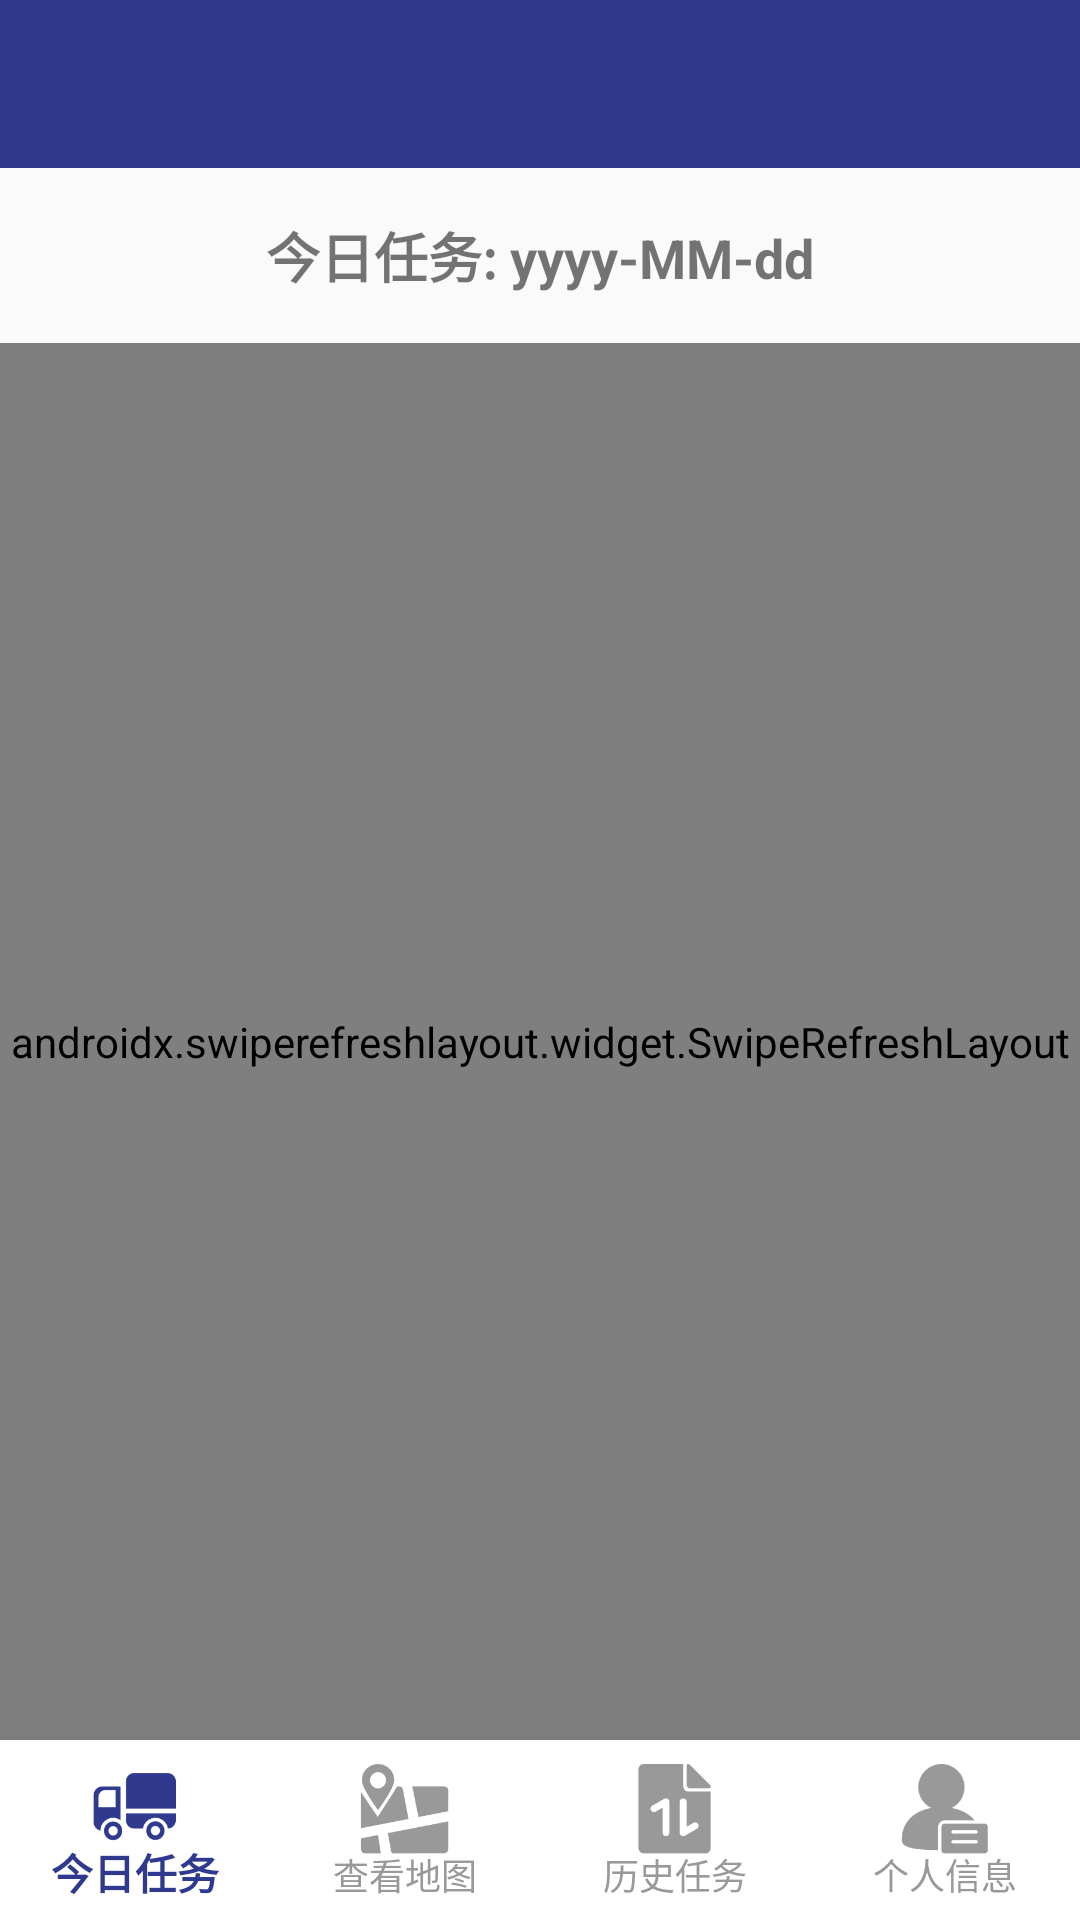

Here is an Android app screen rendered from its layout file. Give the layout XML and the strings, colors and styles it references.
<!-- AndroidManifest.xml: application theme Theme.SonicEyes -->
<!-- res/layout/driver_task_list.xml -->
<?xml version="1.0" encoding="utf-8"?>
<androidx.constraintlayout.widget.ConstraintLayout
    xmlns:android="http://schemas.android.com/apk/res/android"
    xmlns:app="http://schemas.android.com/apk/res-auto"
    xmlns:tools="http://schemas.android.com/tools"
    android:layout_width="match_parent"
    android:layout_height="match_parent"
    tools:context="com.example.driverclient.Driver_taskListActivity">

    <include
        android:id="@+id/toolbar"
        layout="@layout/toolbar" />

    <TextView
        android:id="@+id/tv_date_header"
        android:layout_width="match_parent"
        android:layout_height="wrap_content"
        android:text="今日任务: yyyy-MM-dd"
        android:textSize="18sp"
        android:textStyle="bold"
        android:gravity="center"
        android:padding="16dp"
        app:layout_constraintTop_toBottomOf="@id/toolbar"
        />

    <androidx.swiperefreshlayout.widget.SwipeRefreshLayout
        android:id="@+id/swipeRefreshLayout"
        android:layout_width="0dp"
        android:layout_height="0dp"
        app:layout_constraintTop_toBottomOf="@id/tv_date_header"
        app:layout_constraintBottom_toTopOf="@id/bottom_navigation"
        app:layout_constraintStart_toStartOf="parent"
        app:layout_constraintEnd_toEndOf="parent">

        <androidx.recyclerview.widget.RecyclerView
            android:id="@+id/recyclerView"
            android:layout_width="match_parent"
            android:layout_height="match_parent" />

    </androidx.swiperefreshlayout.widget.SwipeRefreshLayout>

    
    <com.google.android.material.bottomnavigation.BottomNavigationView
        android:id="@+id/bottom_navigation"
        android:layout_width="match_parent"
        android:layout_height="60dp"
        android:background="@color/white"
        app:itemIconTint="@color/nav_item_color"
        app:itemTextColor="@color/nav_item_color"
        app:labelVisibilityMode="labeled"
        app:menu="@menu/driver_bottom_nav_menu"
        app:itemIconSize="30dp"
        app:layout_constraintBottom_toBottomOf="parent"
        app:layout_constraintStart_toStartOf="parent"
        app:layout_constraintEnd_toEndOf="parent" />

</androidx.constraintlayout.widget.ConstraintLayout>
<!-- res/layout/toolbar.xml (included above) -->
<?xml version="1.0" encoding="utf-8"?>
<androidx.appcompat.widget.Toolbar xmlns:android="http://schemas.android.com/apk/res/android"
    xmlns:app="http://schemas.android.com/apk/res-auto"
    android:id="@+id/toolbar"
    android:layout_width="match_parent"
    android:layout_height="?attr/actionBarSize"
    android:background= "@color/primary"
    app:popupTheme="@style/ThemeOverlay.AppCompat.Light"
    app:theme="@style/ThemeOverlay.AppCompat.Dark.ActionBar" />
<!-- resources referenced by this layout -->
<resources>
  <color name="primary">#2F3A8F</color>
  <color name="white">#FFFFFFFF</color>
  <style name="Theme.SonicEyes" parent="Base.Theme.SonicEyes" />
  <style name="Base.Theme.SonicEyes" parent="Theme.MaterialComponents.DayNight.NoActionBar.Bridge">
          
          
      </style>
</resources>
